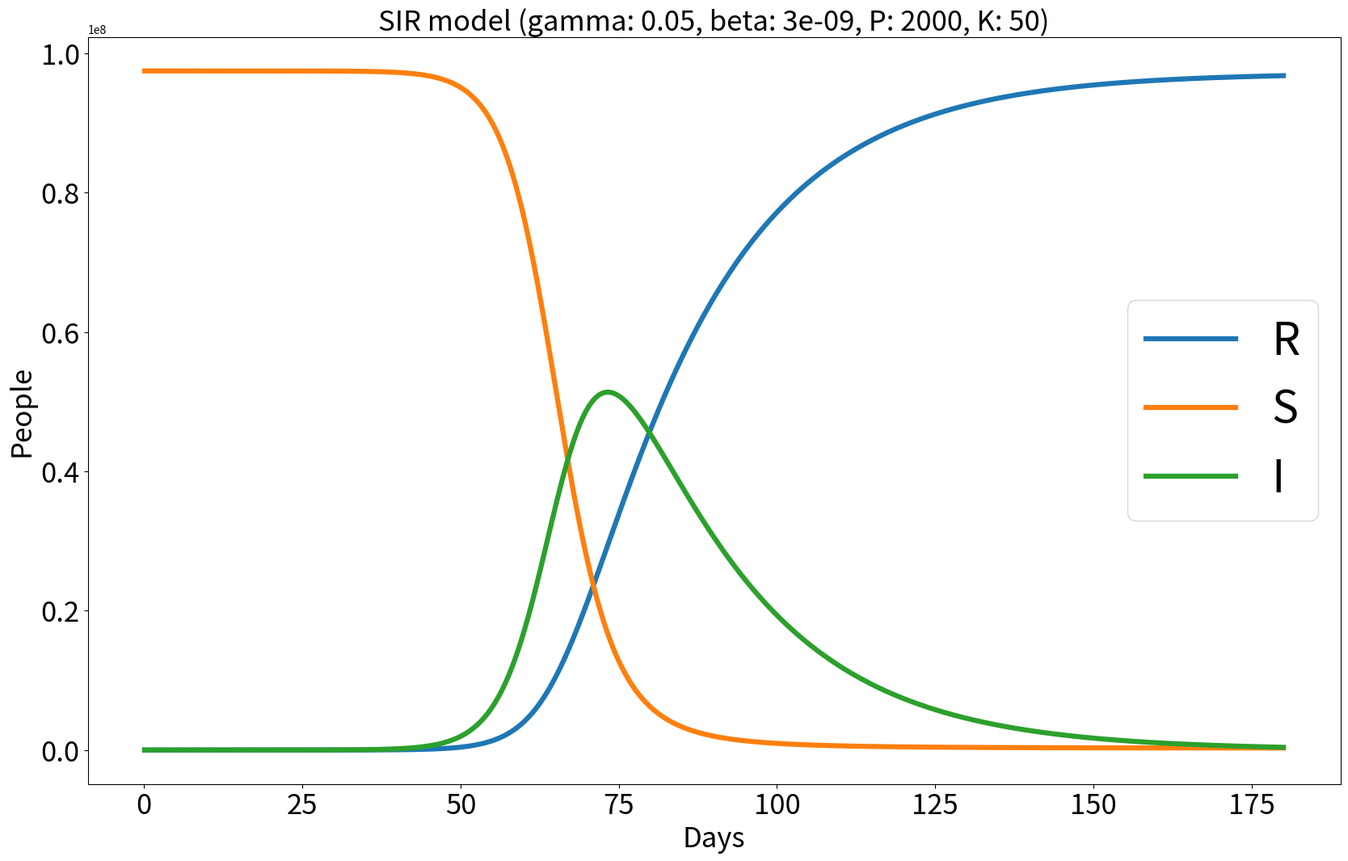

Here is the Python script that generated this plot:
import math
import copy
import time
import numpy as np
import matplotlib.pyplot as plt

def g(r: float, args: dict) -> float:
    muy = args['beta'] / args['gamma']
    result = args['gamma'] * args['n']
    result *= math.exp((-1) * muy * r)
    result += args['gamma'] * r
    return result

def F(t: float, R: float, args: dict):
    muy = args['beta'] / args['gamma']
    result = args['gamma']*(args['N'] \
             - args['n']*math.exp((-1)*muy*R) - R)
    return result

def K1(tp: float, R: float, args: dict):
    delta_t = args['T'] / args['P']
    result = delta_t * F(tp,R,args)
    return result

def K2(tp: float, R: float, args: dict):
    delta_t = args['T'] / args['P']
    result = delta_t \
             * F(tp + (delta_t / 2) \
                 ,(R + (K1(tp,R,args)/2)) \
                 ,args)
    return result

def K3(tp: float, R: float, args: dict):
    delta_t = args['T'] / args['P']
    result = delta_t \
             * F(tp + (delta_t / 2) \
                 ,(R + (K2(tp,R,args)/2)) \
                 ,args)
    return result

def K4(tp: float, R: float, args: dict):
    delta_t = args['T'] / args['P']
    result = delta_t \
             * F(tp + delta_t \
                 ,(R + K3(tp,R,args)) \
                 ,args)
    return result

def S(R: float, args: dict) -> float:
    muy = args['beta'] / args['gamma']
    result = args['n'] \
             * math.exp((-1) \
             * muy * R)
    return result

def I(R: float, S: float, args: dict) -> float:
    result = args['N'] - R - S
    return result

def Rp(args: dict,R_values,S_values,I_values,days) -> float:
    R = np.zeros(args['P'] + 1)
    delta_t = args['T'] / args['P']
    I_value_max = 0
    I_value_max_day = 0
    for p in range(1,args['P'] + 1):
        R[p] = R[p-1] \
               + (1/6)*K1(p*delta_t,R[p-1],args) \
               + (1/3)*K2(p*delta_t,R[p-1],args) \
               + (1/3)*K3(p*delta_t,R[p-1],args) \
               + (1/6)*K4(p*delta_t,R[p-1],args)
        R_value = R[p]
        S_value = S(R_value,args)
        I_value = I(R_value,S_value,args)
        R_values.append(R_value)
        S_values.append(S_value)
        I_values.append(I_value)
        days.append(p*delta_t)
        if (I_value > I_value_max):
            I_value_max = I_value
            I_value_max_day = p*delta_t
    print('--- I value max =', I_value_max, 'on day', I_value_max_day)

    return R[args['P']]


def main() -> None:
    R_values_old = None
    args = {
            'N':97.47*1e6,
            'M':0.05,
            'gamma':0.05,
            'beta':3e-9,
            'T':180,
            'P':2000,
            'K':50,
            'n':97.47*1e6 - 11
            }
    lessThanTolerance = False
    tolerance = 0.1
    R_values = []
    S_values = []
    I_values = []
    days = range(args['T'] + 1)
    days = []

    R_values.clear()
    S_values.clear()
    I_values.clear()
    Rp(args,R_values,S_values,I_values,days)
    muy = args['beta']/args['gamma']
    I_value_max_true = \
              ((-1) / (muy)) * math.log(muy) \
            - (1/muy) + (args['N'] \
            - args['n']) + args['n'] \
            - (1/muy) * math.log(args['n'])
    plt.figure(figsize=(20,12))
    plt.plot(days,R_values,label='R',linewidth=4.5)
    plt.plot(days,S_values,label='S',linewidth=4.5)
    plt.plot(days,I_values,label='I',linewidth=4.5)
    plt.title('SIR model ('\
            + 'gamma: ' + str(args['gamma'])\
            + ', beta: ' + str(args['beta'])\
            + ', P: ' + str(args['P'])\
            + ', K: ' + str(args['K'])\
            +  ')', fontsize=25)
    plt.xlabel('Days', fontsize=25)
    plt.ylabel('People', fontsize=25)
    plt.tick_params(labelsize=25)
    plt.legend(prop = { "size": 40 }, loc='center right')
    plt.savefig('plot_method6.png')
    plt.show()
    print('--- plotted ' + 'P: ' + str(args['P']) + ', K: ' + str(args['K']) + ' ---') 
    print('--- I value max true =', I_value_max_true)
    plt.clf()


if __name__=='__main__':
    #start_time = time.time()
    main()
    #stop_time = time.time()
    #execution_time = stop_time - start_time
    #print('Execution time: ',execution_time)
